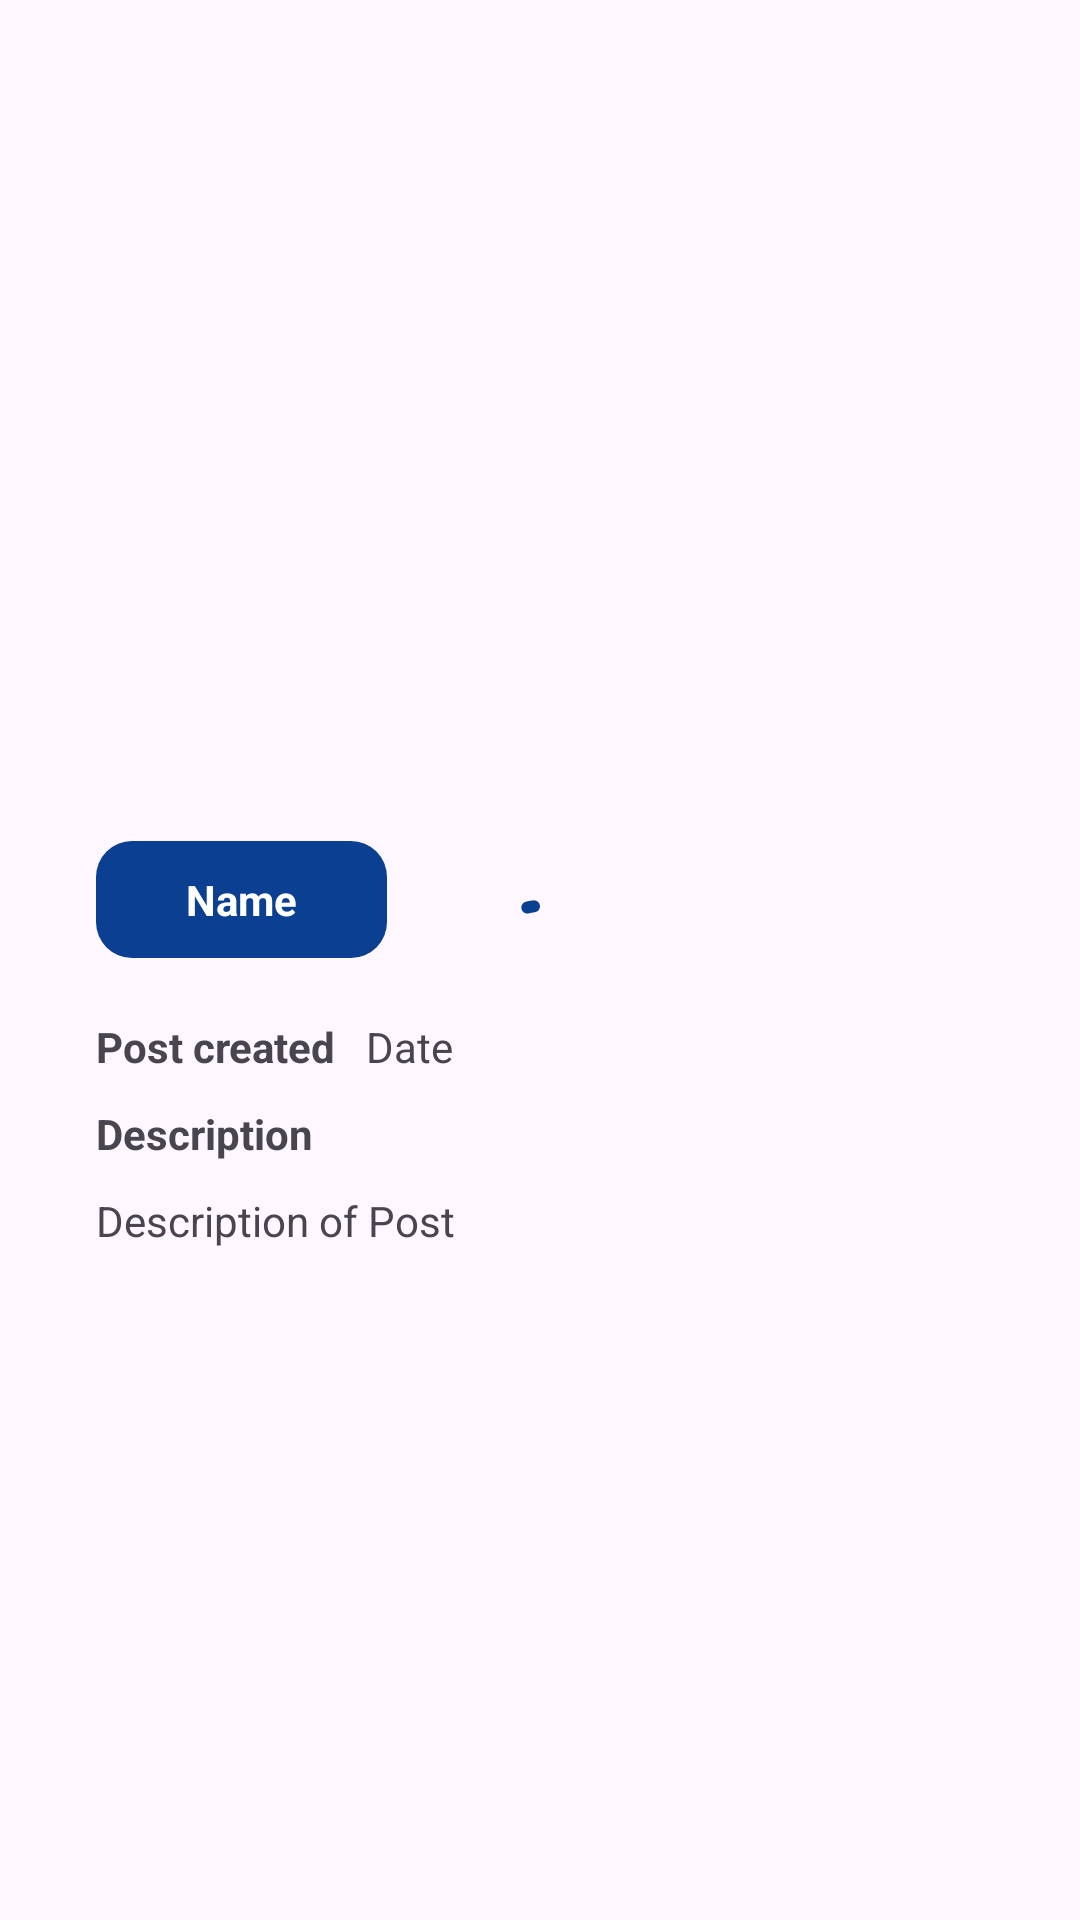

Produce the Android XML layout that renders to this screen, including the resource entries it uses.
<!-- AndroidManifest.xml: application theme Theme.SubmissionAplikasiStory -->
<!-- res/layout/activity_detail_post.xml -->
<?xml version="1.0" encoding="utf-8"?>
<androidx.constraintlayout.widget.ConstraintLayout xmlns:android="http://schemas.android.com/apk/res/android"
    xmlns:app="http://schemas.android.com/apk/res-auto"
    xmlns:tools="http://schemas.android.com/tools"
    android:id="@+id/main"
    android:layout_width="match_parent"
    android:layout_height="match_parent"
    tools:context=".view.home.DetailPostActivity">

    <ImageView
        android:id="@+id/iv_detail_photo"
        android:layout_width="match_parent"
        android:layout_height="300dp"
        android:src="@drawable/dicoding_banner_2"
        android:scaleType="centerCrop"
        android:contentDescription="@string/desc_dicoding_banner"
        app:layout_constraintTop_toTopOf="parent"
        app:layout_constraintStart_toStartOf="parent"
        app:layout_constraintEnd_toEndOf="parent"/>

    <LinearLayout
        android:id="@+id/detail_name_layout"
        android:layout_width="wrap_content"
        android:layout_height="wrap_content"
        android:paddingHorizontal="30dp"
        android:paddingVertical="10dp"
        android:layout_marginTop="-20dp"
        android:layout_marginHorizontal="32dp"
        android:background="@drawable/background_primary"
        android:orientation="horizontal"
        app:layout_constraintTop_toBottomOf="@+id/iv_detail_photo"
        app:layout_constraintStart_toStartOf="parent">

        <TextView
            android:id="@+id/tv_detail_name"
            android:layout_width="wrap_content"
            android:layout_height="wrap_content"
            android:text="@string/name"
            style="@style/PoppinsFont.regular.bold.white"/>

    </LinearLayout>

    <LinearLayout
        android:id="@+id/date_layout"
        android:layout_width="wrap_content"
        android:layout_height="wrap_content"
        android:orientation="horizontal"
        android:layout_marginStart="32dp"
        android:layout_marginTop="20dp"
        app:layout_constraintTop_toBottomOf="@+id/detail_name_layout"
        app:layout_constraintStart_toStartOf="parent">

        <TextView
            android:layout_width="wrap_content"
            android:layout_height="wrap_content"
            style="@style/PoppinsFont.regular.bold"
            android:layout_marginEnd="10dp"
            android:text="@string/post_date"/>

        <TextView
            android:id="@+id/tv_detail_date"
            android:layout_width="wrap_content"
            android:layout_height="wrap_content"
            android:layout_marginEnd="10dp"
            style="@style/PoppinsFont.regular"
            android:text="@string/date"/>

    </LinearLayout>

    <TextView
        android:id="@+id/description_label"
        android:layout_width="wrap_content"
        android:layout_height="wrap_content"
        android:text="@string/description_label"
        android:layout_marginStart="32dp"
        android:layout_marginTop="10dp"
        style="@style/PoppinsFont.regular.bold"
        app:layout_constraintTop_toBottomOf="@+id/date_layout"
        app:layout_constraintStart_toStartOf="parent"/>

    <TextView
        android:id="@+id/tv_detail_description"
        android:layout_width="match_parent"
        android:layout_height="wrap_content"
        android:text="@string/description"
        style="@style/PoppinsFont.regular"
        android:layout_marginHorizontal="32dp"
        android:layout_marginTop="10dp"
        app:layout_constraintTop_toBottomOf="@+id/description_label"
        app:layout_constraintStart_toStartOf="parent"
        app:layout_constraintEnd_toEndOf="parent"/>

    <com.google.android.material.progressindicator.CircularProgressIndicator
        android:id="@+id/loading"
        android:layout_width="wrap_content"
        android:layout_height="wrap_content"
        android:indeterminate="true"
        app:layout_constraintBottom_toBottomOf="parent"
        app:layout_constraintTop_toTopOf="parent"
        app:layout_constraintStart_toStartOf="parent"
        app:layout_constraintEnd_toEndOf="parent"/>

</androidx.constraintlayout.widget.ConstraintLayout>
<!-- resources referenced by this layout -->
<resources>
  <!-- drawable background_primary (drawable) -->
  <?xml version="1.0" encoding="utf-8"?>
  <shape xmlns:android="http://schemas.android.com/apk/res/android">
      <solid android:color="@color/primaryColor"/>
      <corners android:radius="12dp"/>
  </shape>
  <string name="date">Date</string>
  <string name="desc_dicoding_banner">Image of dicoding</string>
  <string name="description">Description of Post</string>
  <string name="description_label">Description</string>
  <string name="name">Name</string>
  <string name="post_date">Post created</string>
  <style name="PoppinsFont.regular">
          <item name="android:textSize">14sp</item>
      </style>
  <style name="PoppinsFont.regular.bold">
          <item name="android:textStyle">bold</item>
      </style>
  <style name="PoppinsFont.regular.bold.white">
          <item name="android:textColor">@color/white</item>
      </style>
  <style name="Theme.SubmissionAplikasiStory" parent="Base.Theme.SubmissionAplikasiStory" />
  <color name="primaryColor">#0B3F91</color>
  <color name="white">#FFFFFFFF</color>
  <style name="Base.Theme.SubmissionAplikasiStory" parent="Theme.Material3.DayNight.NoActionBar">
          
          <item name="colorPrimary">@color/primaryColor</item>
          <item name="colorOnPrimary">@color/white</item>
          <item name="colorSurfaceContainer">@color/primaryColor</item>
      </style>
</resources>
